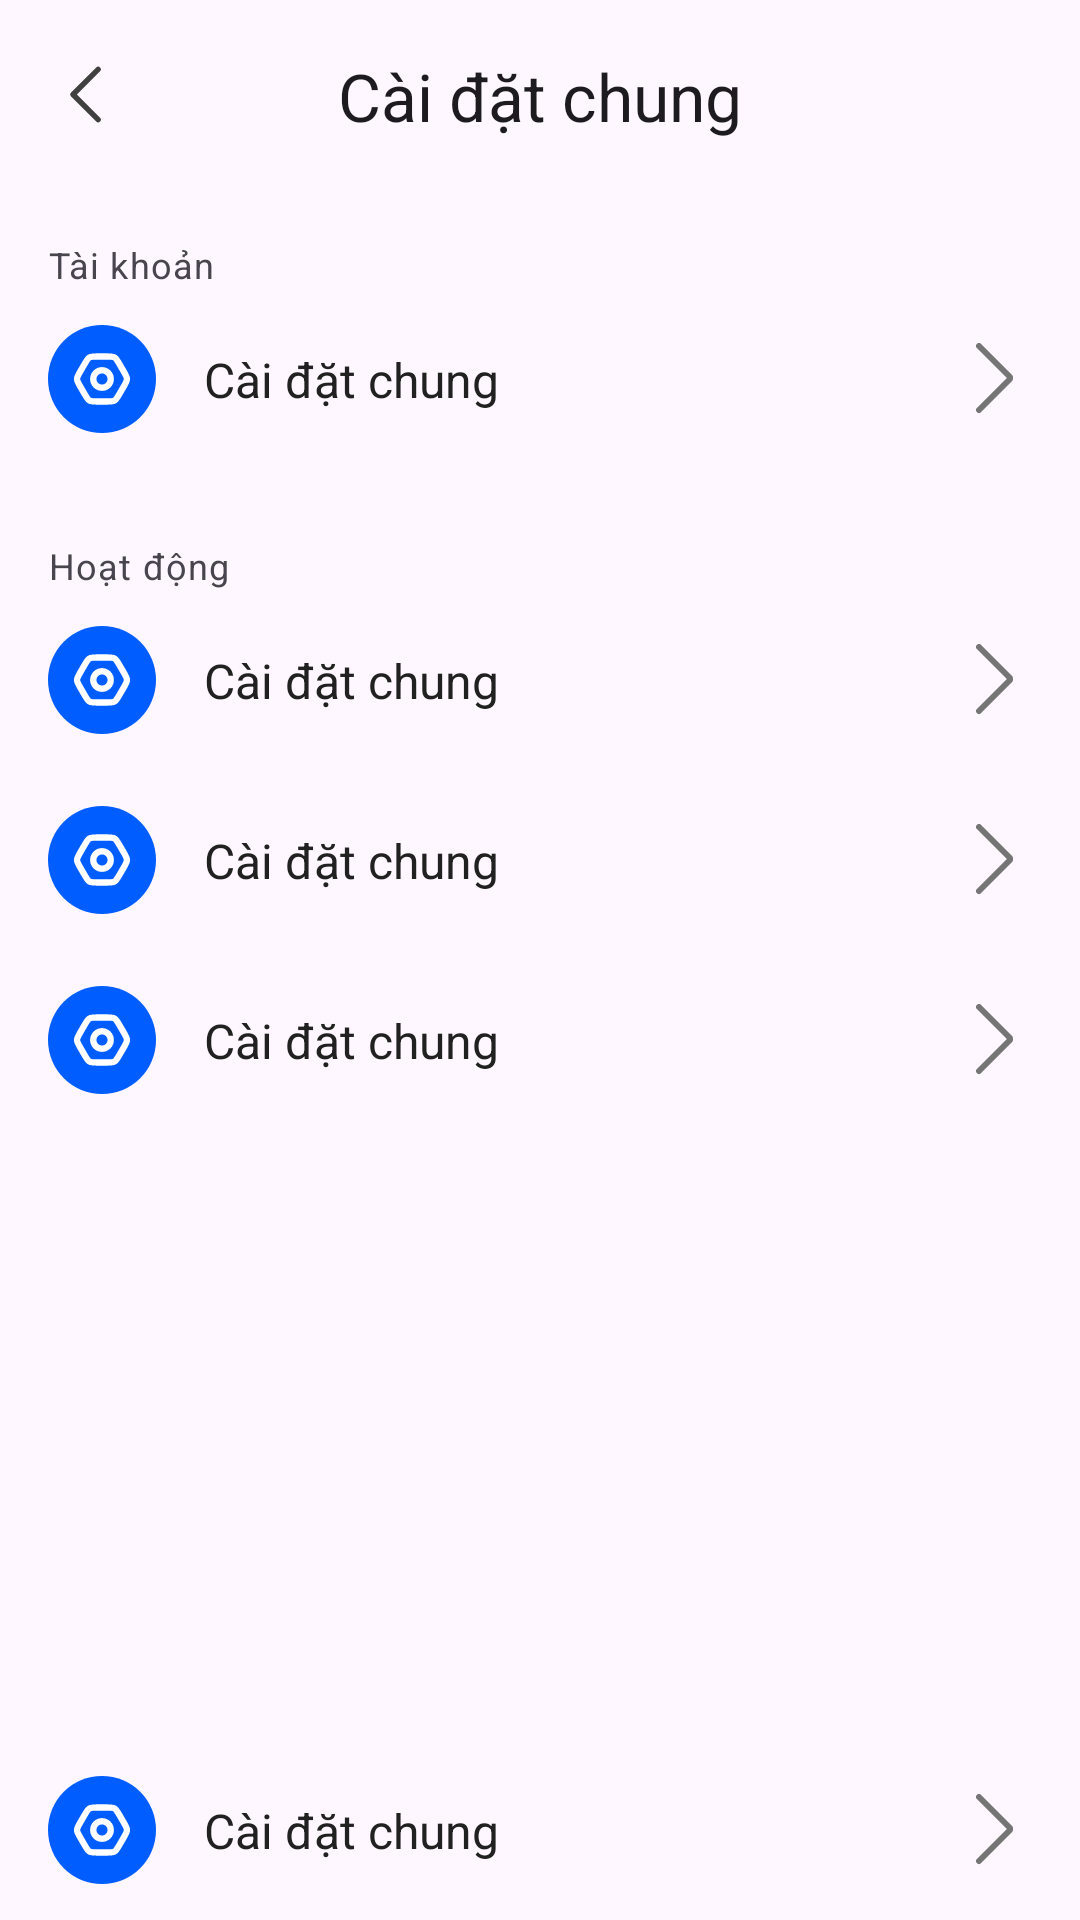

Write the Android layout XML for this screen, with the resource values it uses.
<!-- AndroidManifest.xml: application theme Theme.NewsSpace -->
<!-- res/layout/fragment_general_settings.xml -->
<LinearLayout xmlns:android="http://schemas.android.com/apk/res/android"
    xmlns:app="http://schemas.android.com/apk/res-auto"
    xmlns:tools="http://schemas.android.com/tools"
    android:layout_width="match_parent"
    android:layout_height="match_parent"
    android:orientation="vertical"><com.google.android.material.appbar.MaterialToolbar
    android:id="@+id/toolbar"
    android:layout_width="match_parent"
    android:layout_height="?attr/actionBarSize"
    app:navigationIcon="@drawable/ic_arrow_back"
    app:title="Cài đặt chung"
    app:titleCentered="true" />

    
    <TextView
        style="@style/TextAppearance.MaterialComponents.Caption"
        android:layout_width="wrap_content"
        android:layout_height="wrap_content"
        android:paddingHorizontal="16dp"
        android:paddingTop="16dp"
        android:text="Tài khoản" />

    <include
        android:id="@+id/editAccountLayout"
        layout="@layout/item_setting" />

    
    <TextView
        style="@style/TextAppearance.MaterialComponents.Caption"
        android:layout_width="wrap_content"
        android:layout_height="wrap_content"
        android:paddingHorizontal="16dp"
        android:paddingTop="24dp"
        android:text="Hoạt động" />

    <include
        android:id="@+id/myBlogsLayout"
        layout="@layout/item_setting" />

    <include
        android:id="@+id/savedNewsLayout"
        layout="@layout/item_setting" />

    <include
        android:id="@+id/viewedHistoryLayout"
        layout="@layout/item_setting" />

    <Space
        android:layout_width="match_parent"
        android:layout_height="0dp"
        android:layout_weight="1"/>

    
    <include
        android:id="@+id/deleteAccountLayout"
        layout="@layout/item_setting"
    android:layout_marginBottom="16dp"
        tools:ignore="IncludeLayoutParam" />
</LinearLayout>
<!-- res/layout/item_setting.xml (included above) -->
<androidx.constraintlayout.widget.ConstraintLayout
    xmlns:android="http://schemas.android.com/apk/res/android"
    xmlns:app="http://schemas.android.com/apk/res-auto"
    xmlns:tools="http://schemas.android.com/tools"
    android:layout_width="match_parent"
    android:layout_height="wrap_content"
    android:background="?android:attr/selectableItemBackground"
    android:clickable="true"
    android:focusable="true"
    android:paddingHorizontal="16dp"
    android:paddingVertical="12dp">
    <ImageView
    android:id="@+id/setting_icon"
    android:layout_width="36dp"
    android:layout_height="36dp"
    android:background="@drawable/bg_settings_icon_circle_blue"
    android:contentDescription="Setting Icon"
    android:padding="8dp"
    app:layout_constraintBottom_toBottomOf="parent"
    app:layout_constraintStart_toStartOf="parent"
    app:layout_constraintTop_toTopOf="parent"
    app:tint="@android:color/white"
    tools:src="@drawable/ic_settings_general" />

    <TextView
        android:id="@+id/setting_title"
        android:layout_width="0dp"
        android:layout_height="wrap_content"
        android:layout_marginStart="16dp"
        android:layout_marginEnd="16dp"
        android:textColor="@color/text_primary"
        android:textSize="16sp"
        app:layout_constraintBottom_toTopOf="@+id/setting_subtitle"
        app:layout_constraintEnd_toStartOf="@+id/setting_chevron"
        app:layout_constraintStart_toEndOf="@id/setting_icon"
        app:layout_constraintTop_toTopOf="parent"
        app:layout_constraintVertical_chainStyle="packed"
        tools:text="Cài đặt chung" />

    <TextView
        android:id="@+id/setting_subtitle"
        android:layout_width="0dp"
        android:layout_height="wrap_content"
        android:textColor="@color/text_secondary"
        android:textSize="12sp"
        android:visibility="gone"
        app:layout_constraintBottom_toBottomOf="parent"
        app:layout_constraintEnd_toEndOf="@id/setting_title"
        app:layout_constraintStart_toStartOf="@id/setting_title"
        app:layout_constraintTop_toBottomOf="@id/setting_title"
        tools:text="Thay đổi các tùy chỉnh cơ bản"
        tools:visibility="visible" />

    <ImageView
        android:id="@+id/setting_chevron"
        android:layout_width="24dp"
        android:layout_height="24dp"
        android:src="@drawable/ic_chevron_right"
        app:layout_constraintBottom_toBottomOf="parent"
        app:layout_constraintEnd_toEndOf="parent"
        app:layout_constraintTop_toTopOf="parent"
        app:tint="@color/text_secondary" />

    
    <View
        android:id="@+id/setting_divider"
        android:layout_width="0dp"
        android:layout_height="1dp"
        android:layout_marginTop="12dp"
        android:background="@color/divider_color"
        android:visibility="gone"
        app:layout_constraintBottom_toBottomOf="parent"
        app:layout_constraintEnd_toEndOf="parent"
        app:layout_constraintStart_toStartOf="@id/setting_title"
        tools:visibility="visible" /></androidx.constraintlayout.widget.ConstraintLayout>
<!-- resources referenced by this layout -->
<resources>
  <color name="divider_color">#E0E0E0</color>
  <color name="text_primary">#212121</color>
  <color name="text_secondary">#757575</color>
  <!-- drawable bg_settings_icon_circle_blue (drawable) -->
  <?xml version="1.0" encoding="utf-8"?>
  <shape xmlns:android="http://schemas.android.com/apk/res/android"
      android:shape="oval">
  
      
      <solid android:color="@color/primary_blue" />
  
  </shape>
  <!-- drawable ic_arrow_back (drawable) -->
  <vector xmlns:android="http://schemas.android.com/apk/res/android"
      android:width="22dp"
      android:height="22dp"
      android:viewportWidth="22"
      android:viewportHeight="22">
    <path
        android:pathData="M15.714,18.881L7.333,10.5L15.714,2.119"
        android:strokeLineJoin="round"
        android:strokeWidth="1.8"
        android:fillColor="#00000000"
        android:strokeColor="#404040"
        android:strokeLineCap="round"/>
  </vector>
  <!-- drawable ic_chevron_right (drawable) -->
  <vector xmlns:android="http://schemas.android.com/apk/res/android"
      android:width="10dp"
      android:height="18dp"
      android:viewportWidth="10"
      android:viewportHeight="18">
    <path
        android:pathData="M0.75,0.75L8.373,8.373C8.423,8.423 8.462,8.481 8.489,8.546C8.516,8.611 8.529,8.68 8.529,8.75C8.529,8.82 8.516,8.889 8.489,8.954C8.462,9.019 8.423,9.077 8.373,9.127L0.75,16.75"
        android:strokeLineJoin="round"
        android:strokeWidth="1.5"
        android:fillColor="#00000000"
        android:strokeColor="#333333"
        android:strokeLineCap="round"/>
  </vector>
  <!-- drawable ic_settings_general (drawable) -->
  <vector xmlns:android="http://schemas.android.com/apk/res/android"
      android:width="19dp"
      android:height="19dp"
      android:viewportWidth="19"
      android:viewportHeight="19">
    <path
        android:pathData="M12.271,9.499C12.271,11.03 11.03,12.27 9.5,12.27C7.97,12.27 6.729,11.03 6.729,9.499C6.729,7.969 7.97,6.729 9.5,6.729C11.03,6.729 12.271,7.969 12.271,9.499Z"
        android:strokeWidth="2"
        android:fillColor="#00000000"
        android:strokeColor="#ffffff"/>
    <path
        android:pathData="M16.459,7.245C17.097,8.346 17.417,8.896 17.417,9.5C17.417,10.104 17.097,10.654 16.459,11.755L14.936,14.38C14.3,15.476 13.983,16.024 13.46,16.324C12.937,16.625 12.303,16.625 11.034,16.625H7.966C6.697,16.625 6.063,16.625 5.54,16.324C5.017,16.024 4.699,15.476 4.064,14.38L2.541,11.755C1.902,10.654 1.583,10.104 1.583,9.5C1.583,8.896 1.902,8.346 2.541,7.245L4.064,4.62C4.699,3.524 5.017,2.977 5.54,2.676C6.063,2.375 6.697,2.375 7.966,2.375H11.034C12.303,2.375 12.937,2.375 13.46,2.676C13.983,2.977 14.3,3.524 14.936,4.62L16.459,7.245Z"
        android:strokeWidth="2"
        android:fillColor="#00000000"
        android:strokeColor="#ffffff"/>
  </vector>
  <style name="Theme.NewsSpace" parent="Base.Theme.NewsSpace" />
  <color name="primary_blue">#005DFF</color>
  <style name="Base.Theme.NewsSpace" parent="Theme.Material3.DayNight.NoActionBar">
          
  
          
          <item name="colorPrimary">@color/primary_blue</item>
          <item name="colorPrimaryVariant">@color/primary_blue</item>
          <item name="colorOnPrimary">@color/white</item>
          
      </style>
  <color name="white">#FFFFFFFF</color>
</resources>
